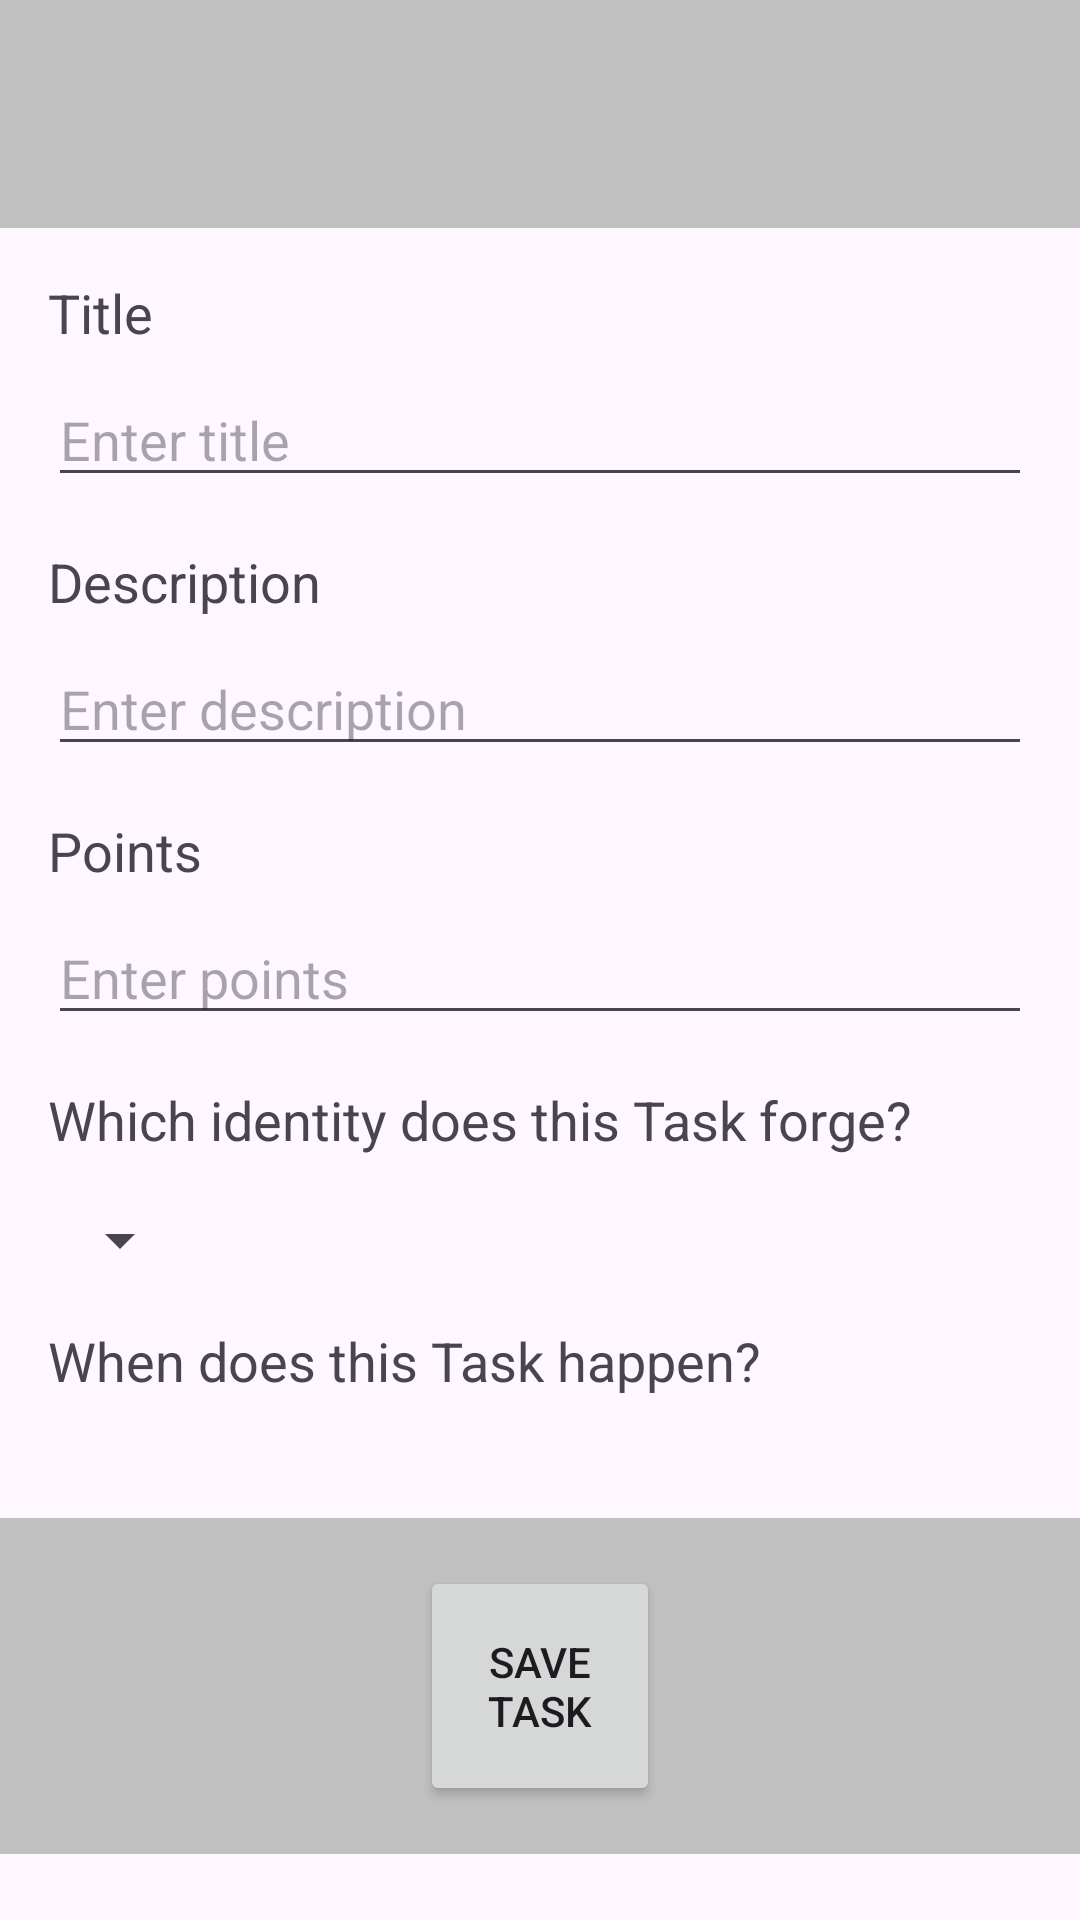

Reconstruct the res/layout file that produces this screen, plus the resources it refers to.
<!-- AndroidManifest.xml: application theme Theme.IdentiForge -->
<!-- res/layout/activity_create_task.xml -->
<?xml version="1.0" encoding="utf-8"?>
<LinearLayout xmlns:android="http://schemas.android.com/apk/res/android"
    android:layout_width="match_parent"
    android:layout_height="match_parent"
    android:orientation="vertical">

    <LinearLayout
        android:layout_width="match_parent"
        android:layout_height="wrap_content"
        android:background="#C0C0C0"
        android:padding="38dp">

    </LinearLayout>

    <TextView
        android:id="@+id/createTask_textViewTitle"
        android:layout_width="wrap_content"
        android:layout_height="wrap_content"
        android:text="Title"
        android:textSize="18sp"
        android:layout_marginTop="16dp"
        android:layout_marginStart="16dp" />

    <EditText
        android:id="@+id/createTask_editTextTitle"
        android:layout_width="match_parent"
        android:layout_height="wrap_content"
        android:layout_below="@id/createTask_textViewTitle"
        android:layout_marginTop="8dp"
        android:layout_marginStart="16dp"
        android:layout_marginEnd="16dp"
        android:inputType="text"
        android:hint="Enter title" />

    <TextView
        android:id="@+id/createTask_textViewDescription"
        android:layout_width="wrap_content"
        android:layout_height="wrap_content"
        android:text="Description"
        android:textSize="18sp"
        android:layout_below="@id/createTask_editTextTitle"
        android:layout_marginTop="16dp"
        android:layout_marginStart="16dp" />

    <EditText
        android:id="@+id/createTask_editTextDescription"
        android:layout_width="match_parent"
        android:layout_height="wrap_content"
        android:layout_below="@id/createTask_textViewDescription"
        android:layout_marginTop="8dp"
        android:layout_marginStart="16dp"
        android:layout_marginEnd="16dp"
        android:inputType="textMultiLine"
        android:hint="Enter description" />

    <TextView
        android:id="@+id/createTask_textViewPoints"
        android:layout_width="wrap_content"
        android:layout_height="wrap_content"
        android:text="Points"
        android:textSize="18sp"
        android:layout_below="@id/createTask_editTextDescription"
        android:layout_marginTop="16dp"
        android:layout_marginStart="16dp" />

    <EditText
        android:id="@+id/createTask_editTextPoints"
        android:layout_width="match_parent"
        android:layout_height="wrap_content"
        android:layout_below="@id/createTask_textViewPoints"
        android:layout_marginTop="8dp"
        android:layout_marginStart="16dp"
        android:layout_marginEnd="16dp"
        android:inputType="number"
        android:hint="Enter points" />

    <TextView
        android:id="@+id/createTask_textViewIdentity"
        android:layout_width="wrap_content"
        android:layout_height="wrap_content"
        android:text="Which identity does this Task forge?"
        android:layout_below="@id/createTask_editTextPoints"
        android:textSize="18sp"
        android:layout_marginTop="16dp"
        android:layout_marginStart="16dp" />

    <Spinner
        android:id="@+id/createTask_identitySpinner"
        android:layout_width="wrap_content"
        android:layout_height="wrap_content"
        android:layout_below="@id/createTask_textViewIdentity"
        android:layout_centerInParent="true"
        android:layout_marginTop="16dp"
        android:layout_marginStart="16dp"/>


    <TextView
        android:id="@+id/createTask_textViewDay"
        android:layout_width="wrap_content"
        android:layout_height="wrap_content"
        android:text="When does this Task happen?"
        android:layout_below="@id/createTask_identitySpinner"
        android:textSize="18sp"
        android:layout_marginTop="16dp"
        android:layout_marginStart="16dp" />

    <TextView
        android:id="@+id/createTask_setViewDay"
        android:layout_width="wrap_content"
        android:layout_height="wrap_content"
        android:layout_below="@id/createTask_textViewDay"
        android:textSize="18sp"
        android:layout_marginTop="16dp"
        android:layout_marginStart="16dp" />



    
    <LinearLayout
        android:layout_width="match_parent"
        android:layout_height="wrap_content"
        android:background="#C0C0C0"
        android:gravity="center"
        android:padding="16dp">

        <Button
            android:id="@+id/createTask_saveButton"
            android:layout_width="80dp"
            android:layout_height="80dp"
            android:text="Save Task" />
    </LinearLayout>

</LinearLayout>
<!-- resources referenced by this layout -->
<resources>
  <style name="Theme.IdentiForge" parent="Base.Theme.IdentiForge" />
  <style name="Base.Theme.IdentiForge" parent="Theme.Material3.DayNight.NoActionBar">
          
          
      </style>
</resources>
